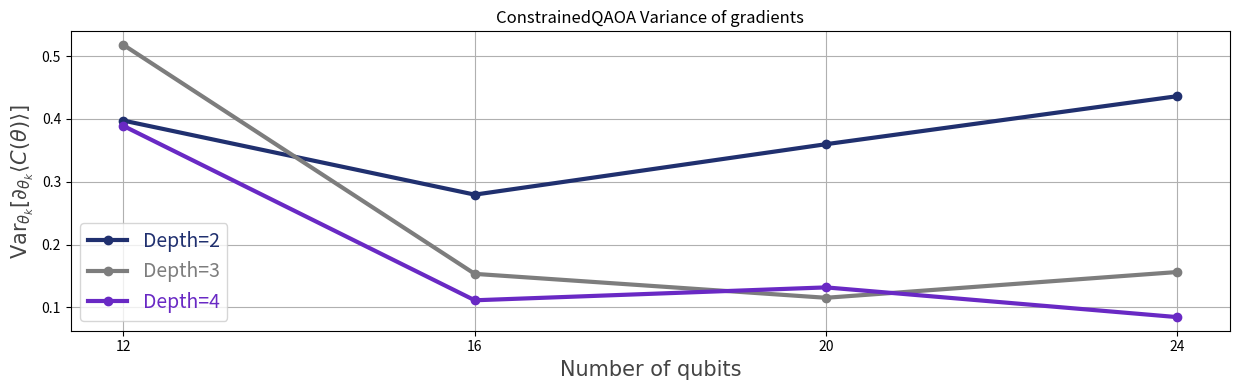

This chart was generated by the following Python code:
"""
\********************************************************************************
* Copyright (c) 2024 the Qrisp authors
*
* This program and the accompanying materials are made available under the
* terms of the Eclipse Public License 2.0 which is available at
* http://www.eclipse.org/legal/epl-2.0.
*
* This Source Code may also be made available under the following Secondary
* Licenses when the conditions for such availability set forth in the Eclipse
* Public License, v. 2.0 are satisfied: GNU General Public License, version 2
* with the GNU Classpath Exception which is
* available at https://www.gnu.org/software/classpath/license.html.
*
* SPDX-License-Identifier: EPL-2.0 OR GPL-2.0 WITH Classpath-exception-2.0
********************************************************************************/
"""

import numpy as np 
import scipy
import matplotlib.pyplot as plt 

#from  8 up until 26 nodes
node_count = list(range(12,28,4))


d2_cqaoa_list=[0.397234287581685,
         0.2793861792123787,
         0.35967329810519005,
        0.43609545399838673
         ]

d3_cqaoa_list=[0.5176368034712318,
              0.15329508371236342,
               0.11523675940529636 ,
            0.15624255933754272]

d4_cqaoa_list=[0.3887135593672378,
             0.11124830488132825,
               0.13176713215425445,
               0.08446786897708472
         ]


# First Plot (Quantum Circuit Depth)
fig,ax1= plt.subplots(1,1, figsize = (12.5, 4))


ax1.set_xlabel('Number of qubits', fontsize=15, color="#444444", fontname="Segoe UI")
ax1.set_ylabel(r'$\mathrm{Var}_{\theta_k}[\partial_{\theta_k}\langle C(\theta)\rangle]$', fontsize=15, color="#444444", fontname="Segoe UI")
ax1.set_xticks(ticks = range(8, 27, 4))
ax1.plot(node_count[:len(d2_cqaoa_list)], d2_cqaoa_list, c='#20306f', marker="o", linestyle='solid', linewidth=3, label="Depth=2")
ax1.plot(node_count[:len(d3_cqaoa_list)], d3_cqaoa_list, c="#7d7d7d", marker="o", linestyle='solid', linewidth=3, label="Depth=3")
ax1.plot(node_count[:len(d4_cqaoa_list)], d4_cqaoa_list, c="#6929C4", marker="o", linestyle='solid', linewidth=3, label="Depth=4")

"""
# to plot the exponential fit
fit = np.polyfit(node_count, np.log(d4_cqaoa_list), deg=1)
x = np.linspace(node_count[0], node_count[-1], 200)


plt.semilogy(x,
             np.exp(fit[0] * x + fit[1]),
             '-',
             label=f'Depth=4 exp fit w/ {fit[0]:.2f}')
             
"""

ax1.legend(fontsize=14, labelcolor='linecolor')
ax1.grid()

plt.title("ConstrainedQAOA Variance of gradients")

# Show both plots side by side
plt.tight_layout()

#plt.savefig("constrainedQAOA_variance_plot_log_expfit.svg", format = "svg", dpi = 80, bbox_inches = "tight")

plt.show()
